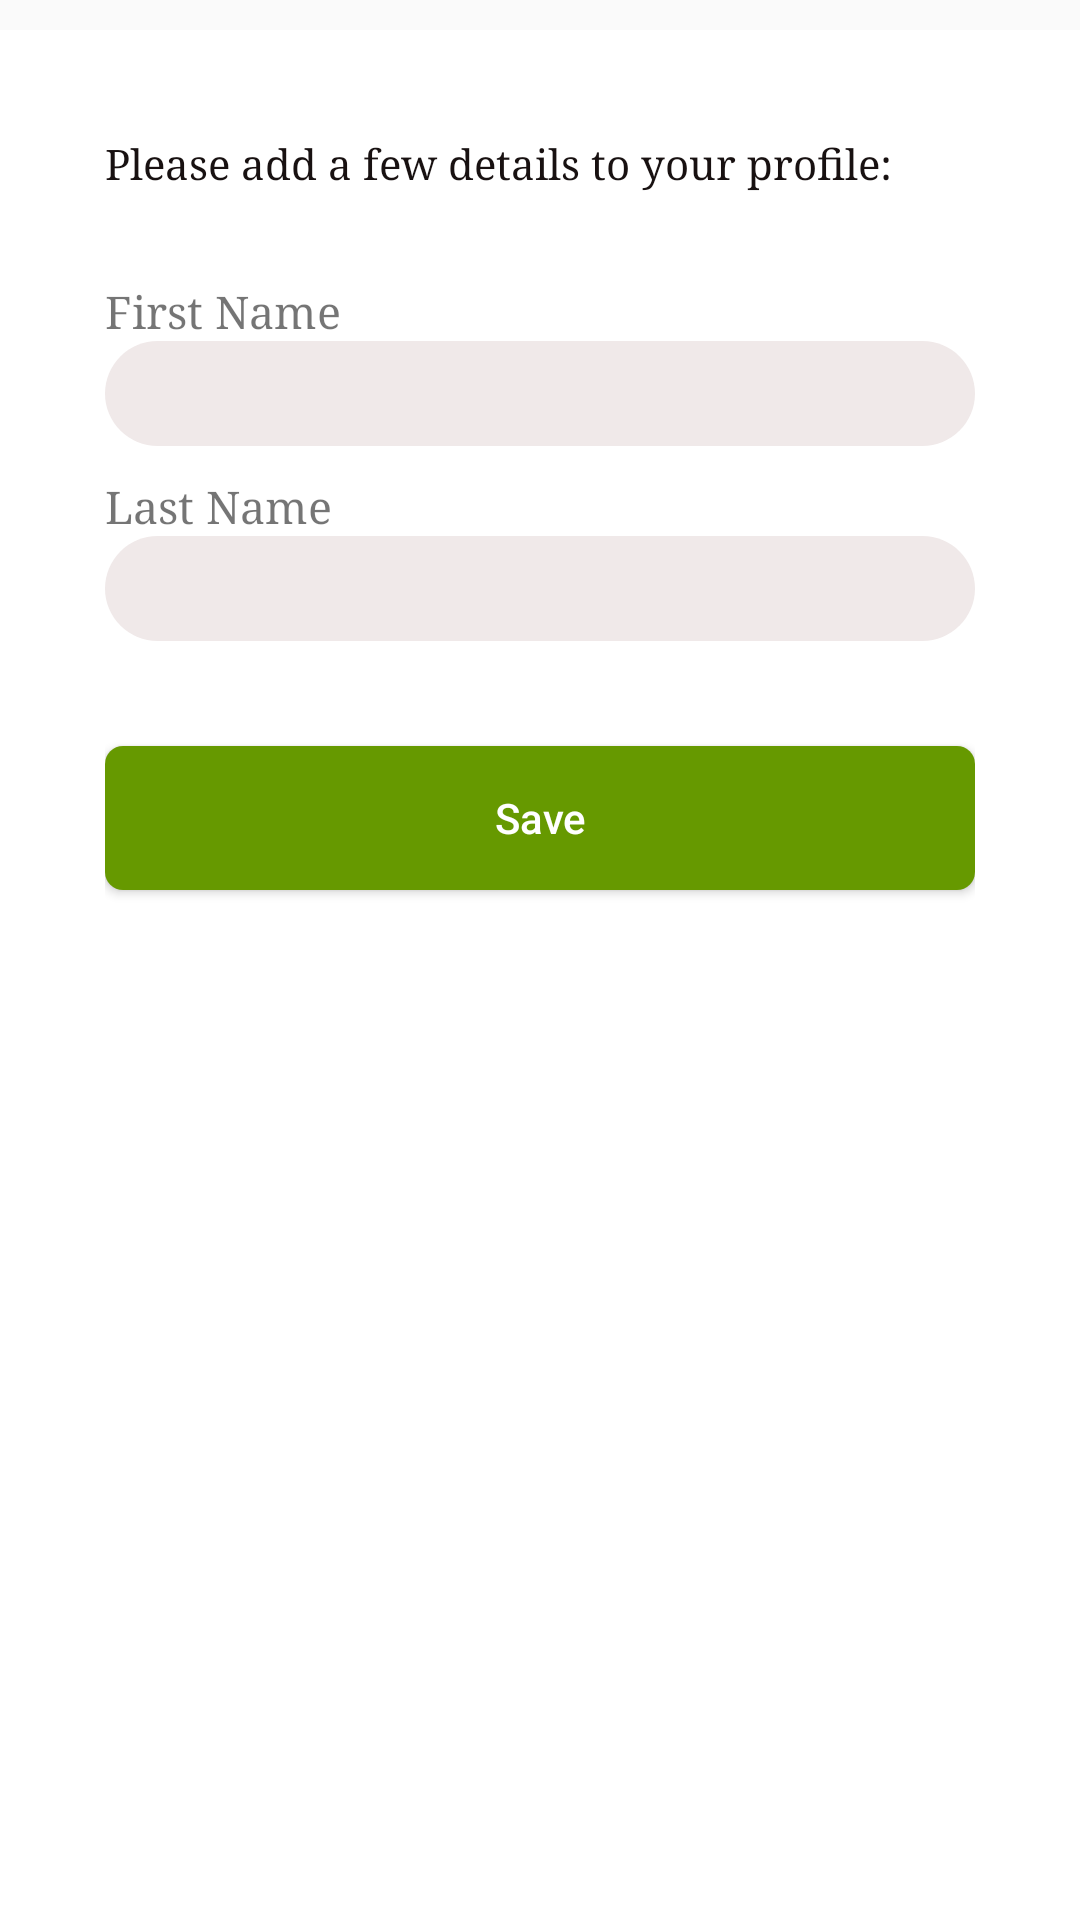

Write the Android layout XML for this screen, with the resource values it uses.
<!-- AndroidManifest.xml: application theme Theme.AppCompat.Light.NoActionBar.FullScreen -->
<!-- res/layout/activity_register_user.xml -->
<?xml version="1.0" encoding="utf-8"?>
<RelativeLayout xmlns:android="http://schemas.android.com/apk/res/android"
    xmlns:app="http://schemas.android.com/apk/res-auto"
    xmlns:tools="http://schemas.android.com/tools"
    android:layout_width="match_parent"
    android:layout_height="match_parent"
    tools:context=".RegisterUser">

    <LinearLayout
        android:layout_width="match_parent"
        android:layout_height="match_parent"
        android:orientation="vertical"
        android:background="#fff"
        android:padding="35dp"
        android:layout_marginTop="10dp">
        <TextView
            android:layout_width="wrap_content"
            android:layout_height="wrap_content"
            android:textColor="#181111"
            android:text="Please add a few details to your profile:"
            android:paddingBottom="30dp"
            android:textSize="14dp"
            android:typeface="serif"/>
        <TextView
            android:layout_width="match_parent"
            android:layout_height="wrap_content"
            android:text="First Name"
            android:textSize="15dp"
            android:labelFor="@+id/firstName"
            android:typeface="serif"/>
        <EditText
            android:id="@+id/firstName"
            android:layout_width="match_parent"
            android:layout_height="35dp"
            android:textAlignment="center"
            android:textColor="#B4807D7D"
            android:typeface="serif"
            android:inputType="textPersonName"
            android:background="@drawable/input_ctm"
            android:paddingLeft="15dp"/>
        <TextView
            android:layout_width="match_parent"
            android:layout_height="wrap_content"
            android:text="Last Name"
            android:textSize="15dp"
            android:labelFor="@+id/lastName"
            android:typeface="serif"
            android:paddingTop="10dp"/>
        <EditText
            android:id="@+id/lastName"
            android:layout_width="match_parent"
            android:layout_height="35dp"
            android:textAlignment="center"
            android:textColor="#B4807D7D"
            android:typeface="serif"
            android:inputType="textPersonName"
            android:background="@drawable/input_ctm"
            android:paddingLeft="15dp"/>


        <Button
            android:id="@+id/save_user"
            android:layout_width="match_parent"
            android:layout_height="wrap_content"
            android:background="@drawable/btn"
            android:text="Save"
            android:textAllCaps="false"
            android:textColor="#FFF"
            android:layout_marginTop="35dp"/>
    </LinearLayout>

</RelativeLayout>
<!-- resources referenced by this layout -->
<resources>
  <!-- drawable btn (drawable-v24) -->
  <?xml version="1.0" encoding="utf-8"?>
  <selector xmlns:android="http://schemas.android.com/apk/res/android">
      <item>
          <shape android:shape="rectangle">
              <solid android:color="#ff669900"/>
              <corners android:radius="6dp"/>
          </shape>
      </item>
  </selector>
  <!-- drawable input_ctm (drawable) -->
  <?xml version="1.0" encoding="utf-8"?>
  <selector xmlns:android="http://schemas.android.com/apk/res/android">
      <item>
          <shape android:shape="rectangle">
              <solid android:color="#F0E9E9"/>
              <corners
                  android:topRightRadius="40dp"
                  android:bottomLeftRadius="40dp"
                  android:topLeftRadius="40dp"
                  android:bottomRightRadius="40dp"/>
  
          </shape>
      </item>
  </selector>
  <style name="Theme.AppCompat.Light.NoActionBar.FullScreen" parent="@style/Theme.AppCompat.Light.NoActionBar">
          <item name="android:windowNoTitle">true</item>
          <item name="android:windowActionBar">false</item>
          <item name="android:windowFullscreen">true</item>
          <item name="android:windowContentOverlay">@null</item>
      </style>
</resources>
